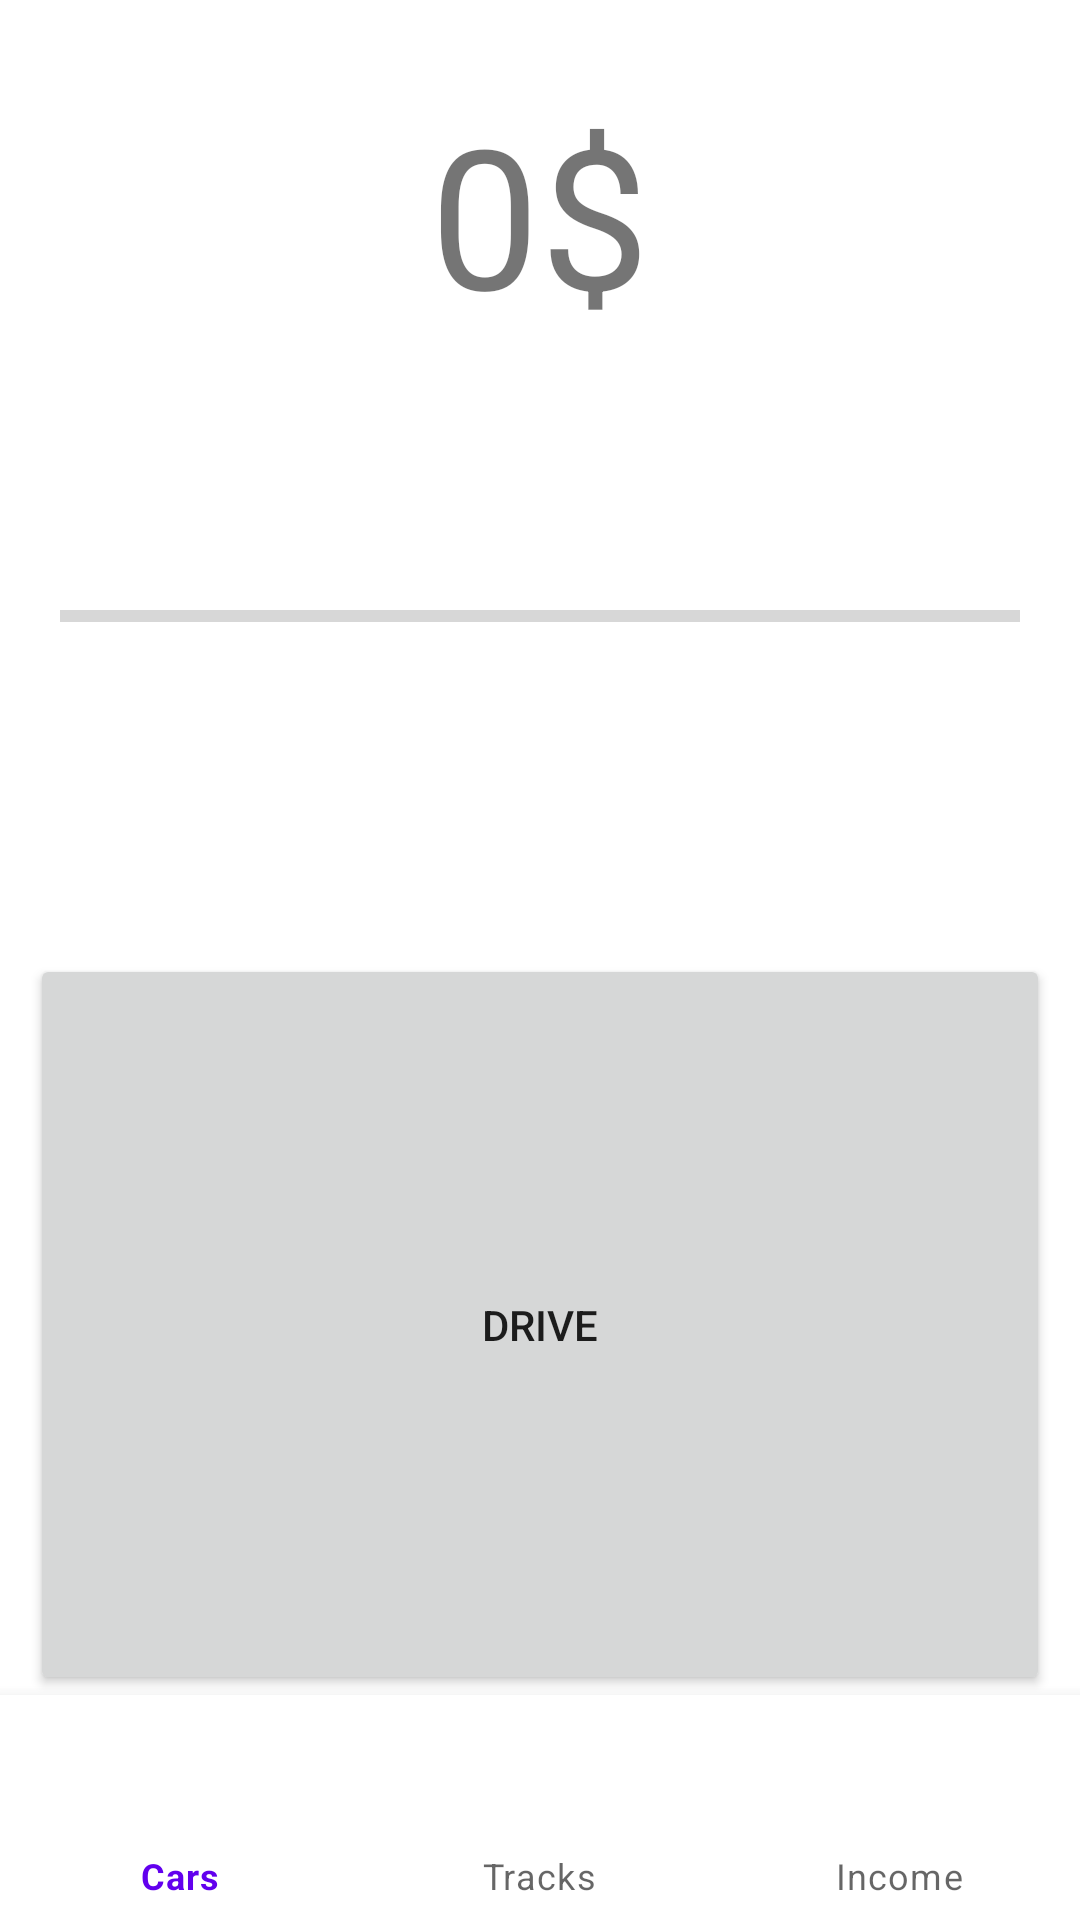

Layout XML and referenced resources for this Android screen:
<!-- AndroidManifest.xml: application theme Theme.JDMClicker -->
<!-- res/layout/activity_main.xml -->
<?xml version="1.0" encoding="utf-8"?>
<androidx.constraintlayout.widget.ConstraintLayout
    xmlns:android="http://schemas.android.com/apk/res/android"
    xmlns:app="http://schemas.android.com/apk/res-auto"
    xmlns:tools="http://schemas.android.com/tools"
    android:layout_width="match_parent"
    android:layout_height="match_parent"
    tools:context=".MainActivity">

    <Button
        android:id="@+id/driveButton"
        android:layout_width="match_parent"
        android:layout_height="247dp"
        android:layout_marginStart="10dp"
        android:layout_marginEnd="10dp"
        android:text="Drive"
        app:layout_constraintBottom_toBottomOf="@+id/flFragment"
        app:layout_constraintEnd_toEndOf="parent"
        app:layout_constraintHorizontal_bias="0.0"
        app:layout_constraintStart_toStartOf="parent" />

    <TextView
        android:id="@+id/moneyCount_text"
        android:layout_width="wrap_content"
        android:layout_height="wrap_content"
        android:layout_marginTop="28dp"
        android:text="@string/moneyCount"
        android:textSize="65dp"
        app:layout_constraintEnd_toEndOf="parent"
        app:layout_constraintLeft_toLeftOf="parent"
        app:layout_constraintRight_toRightOf="parent"
        app:layout_constraintStart_toStartOf="parent"
        app:layout_constraintTop_toTopOf="parent" />

    <ProgressBar
        android:id="@+id/driveProgressBar"
        style="?android:attr/progressBarStyleHorizontal"
        android:layout_width="0dp"
        android:layout_height="wrap_content"
        android:layout_marginStart="20dp"
        android:layout_marginTop="83dp"
        android:layout_marginEnd="20dp"
        android:layout_marginBottom="186dp"
        app:layout_constraintBottom_toTopOf="@+id/driveButton"
        app:layout_constraintEnd_toEndOf="parent"
        app:layout_constraintHorizontal_bias="0.0"
        app:layout_constraintStart_toStartOf="parent"
        app:layout_constraintTop_toBottomOf="@+id/moneyCount_text"
        app:layout_constraintVertical_bias="0.0" />


    <FrameLayout
        android:id="@+id/flFragment"
        android:layout_width="match_parent"
        android:layout_height="0dp"
        app:layout_constraintBottom_toTopOf="@+id/bottomNavigationView"
        app:layout_constraintEnd_toEndOf="parent"
        app:layout_constraintHorizontal_bias="0.5"
        app:layout_constraintStart_toStartOf="parent"
        app:layout_constraintTop_toTopOf="parent" />

    <com.google.android.material.bottomnavigation.BottomNavigationView
        android:id="@+id/bottomNavigationView"
        android:layout_width="match_parent"
        android:layout_height="75dp"
        app:layout_constraintBottom_toBottomOf="parent"
        app:layout_constraintEnd_toEndOf="parent"
        app:layout_constraintHorizontal_bias="0.5"
        app:layout_constraintStart_toStartOf="parent"
        app:menu="@menu/bottom_nav_menu"/>


</androidx.constraintlayout.widget.ConstraintLayout>
<!-- resources referenced by this layout -->
<resources>
  <string name="moneyCount">0$</string>
  <style name="Theme.JDMClicker" parent="Theme.MaterialComponents.DayNight.DarkActionBar">
          
          <item name="colorPrimary">@color/purple_500</item>
          <item name="colorPrimaryVariant">@color/purple_700</item>
          <item name="colorOnPrimary">@color/white</item>
          
          <item name="colorSecondary">@color/teal_200</item>
          <item name="colorSecondaryVariant">@color/teal_700</item>
          <item name="colorOnSecondary">@color/black</item>
          
          <item name="android:statusBarColor" tools:targetApi="l">?attr/colorPrimaryVariant</item>
          
      </style>
  <!-- not gathered from this repository: default colours our renderer supplied (Android Studio template values) -->
  <color name="purple_500">#FF6200EE</color>
  <color name="purple_700">#FF3700B3</color>
  <color name="teal_200">#FF03DAC5</color>
  <color name="teal_700">#FF018786</color>
  <color name="black">#FF000000</color>
  <color name="white">#FFFFFFFF</color>
</resources>
